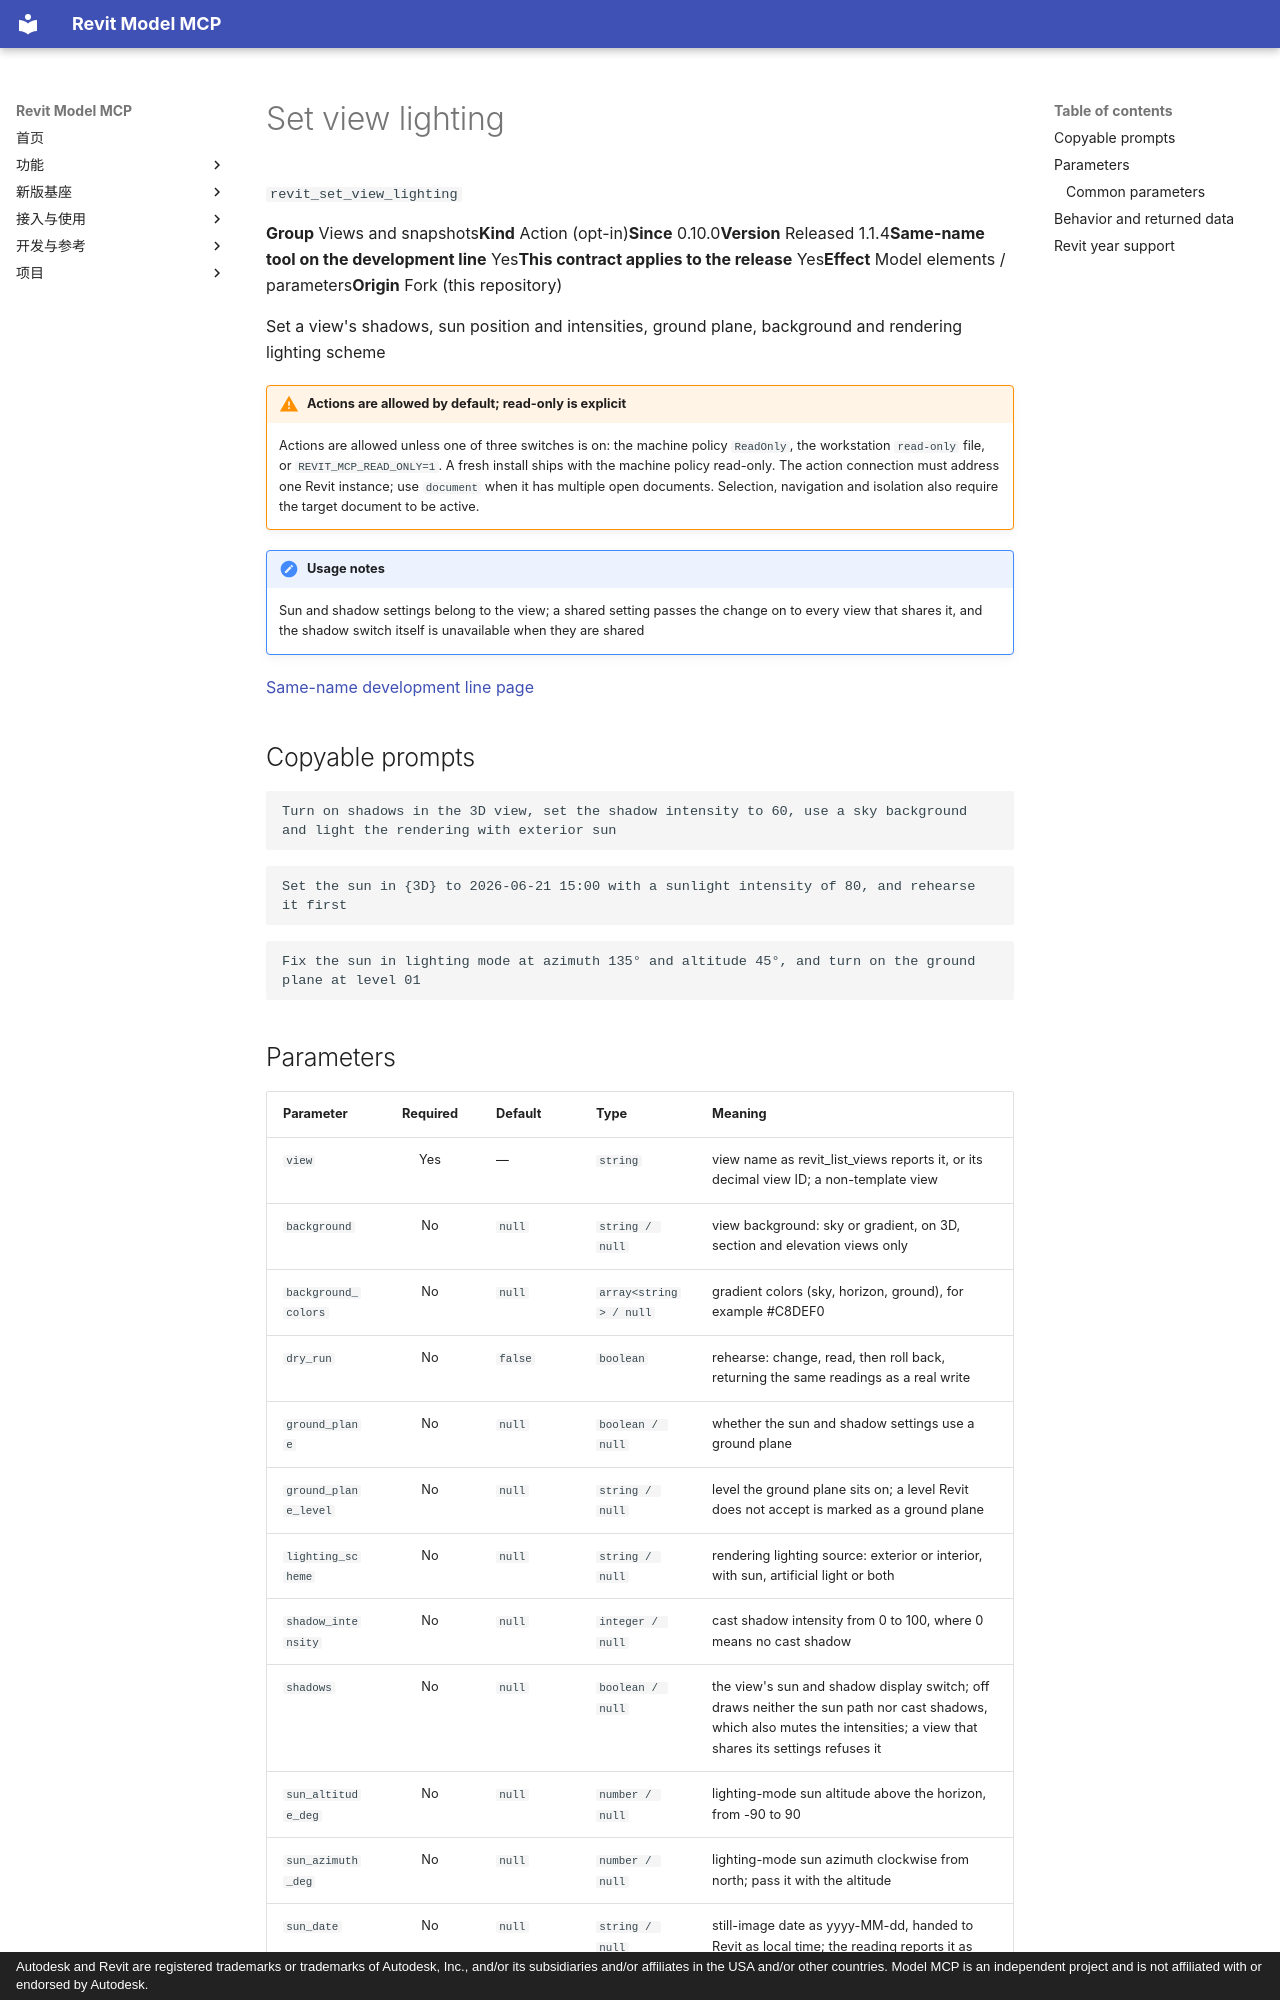

repository: vibe-bimer/smart-revit · page: features/revit_set_view_lighting.en/index.html · generator: mkdocs · copyright: Autodesk and Revit are registered trademarks or trademarks of Autodesk, Inc., and/or its subsidiaries and/or affiliates in the USA and/or other countries. Model MCP is an independent project and is not affiliated with or endorsed by Autodesk.

---
description: "Set a view's shadows, sun position and intensities, ground plane, background and rendering lighting scheme"
---

# Set view lighting

`revit_set_view_lighting`

<p class="facts"><span><b>Group</b> Views and snapshots</span><span><b>Kind</b> Action (opt-in)</span><span><b>Since</b> 0.10.0</span><span><b>Version</b> Released 1.1.4</span><span><b>Same-name tool on the development line</b> Yes</span><span><b>This contract applies to the release</b> Yes</span><span><b>Effect</b> Model elements / parameters</span><span><b>Origin</b> Fork (this repository)</span></p>

Set a view's shadows, sun position and intensities, ground plane, background and rendering lighting scheme

!!! warning "Actions are allowed by default; read-only is explicit"
    Actions are allowed unless one of three switches is on: the machine policy `ReadOnly`, the workstation `read-only` file, or `REVIT_MCP_READ_ONLY=1`. A fresh install ships with the machine policy read-only. The action connection must address one Revit instance; use `document` when it has multiple open documents. Selection, navigation and isolation also require the target document to be active.

!!! note "Usage notes"
    Sun and shadow settings belong to the view; a shared setting passes the change on to every view that shares it, and the shadow switch itself is unavailable when they are shared

[Same-name development line page](../platform/revit_set_view_lighting.md)

## Copyable prompts {#prompts}

```text
Turn on shadows in the 3D view, set the shadow intensity to 60, use a sky background and light the rendering with exterior sun
```

```text
Set the sun in {3D} to 2026-06-21 15:00 with a sunlight intensity of 80, and rehearse it first
```

```text
Fix the sun in lighting mode at azimuth 135° and altitude 45°, and turn on the ground plane at level 01
```
